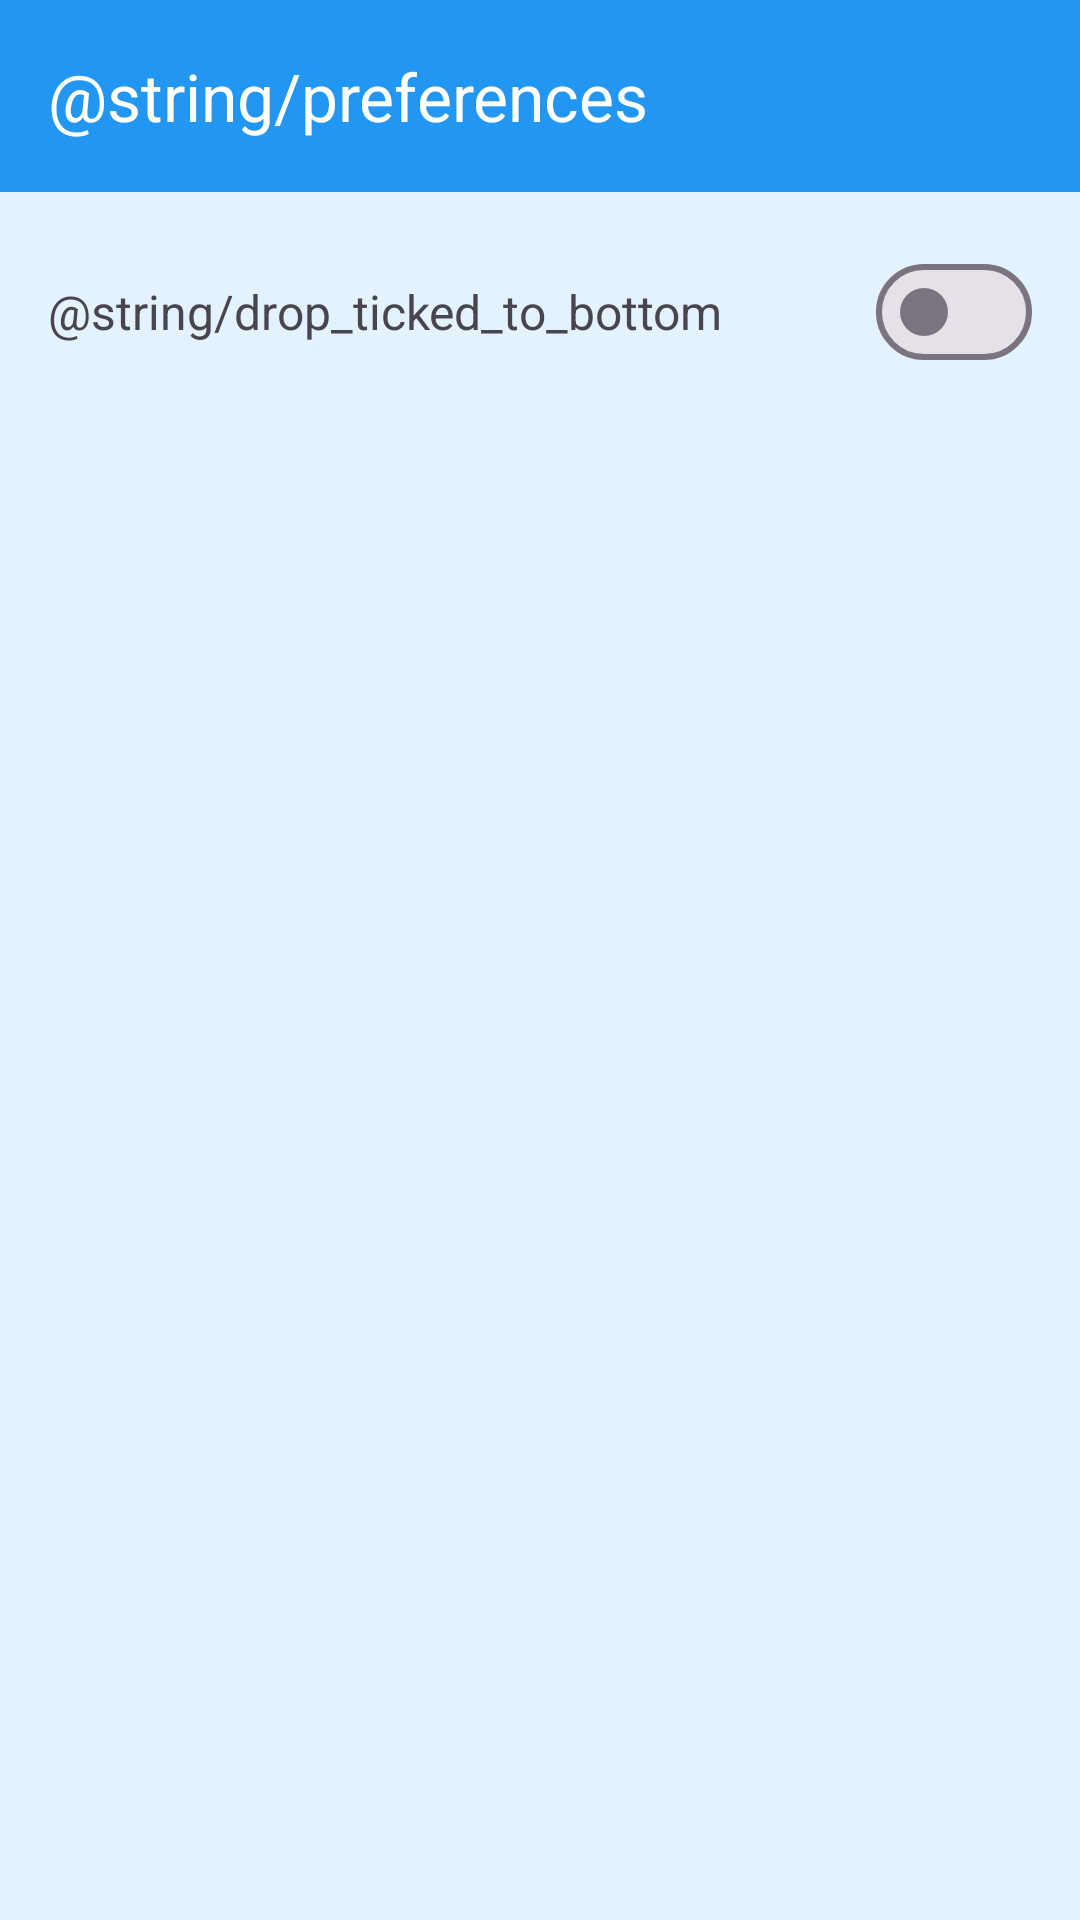

This screen was rendered from an Android layout file. Write that file and the resources it references.
<!-- AndroidManifest.xml: activity theme Theme.Shopt -->
<!-- res/layout/activity_preferences.xml -->
<?xml version="1.0" encoding="utf-8"?>
<LinearLayout xmlns:android="http://schemas.android.com/apk/res/android"
    xmlns:app="http://schemas.android.com/apk/res-auto"
    android:layout_width="match_parent"
    android:layout_height="match_parent"
    android:orientation="vertical">

    <com.google.android.material.appbar.AppBarLayout
        android:layout_width="match_parent"
        android:layout_height="wrap_content"
        android:theme="@style/Theme.Shopt.AppBarOverlay">

        <androidx.appcompat.widget.Toolbar
            android:id="@+id/toolbar"
            android:layout_width="match_parent"
            android:layout_height="?attr/actionBarSize"
            android:background="?attr/colorPrimary"
            app:popupTheme="@style/Theme.Shopt.PopupOverlay"
            app:title="@string/preferences"
            app:titleTextColor="@color/white" />

    </com.google.android.material.appbar.AppBarLayout>

    <LinearLayout
        android:layout_width="match_parent"
        android:layout_height="match_parent"
        android:orientation="vertical">

        <LinearLayout
            android:id="@+id/dropTickedPreference"
            android:layout_width="match_parent"
            android:layout_height="wrap_content"
            android:orientation="horizontal"
            android:padding="16dp"
            android:background="?attr/selectableItemBackground"
            android:clickable="true"
            android:focusable="true">

            <TextView
                android:layout_width="0dp"
                android:layout_height="wrap_content"
                android:layout_weight="1"
                android:text="@string/drop_ticked_to_bottom"
                android:textSize="16sp"
                android:layout_gravity="center_vertical" />

            <com.google.android.material.materialswitch.MaterialSwitch
                android:id="@+id/switchDropTicked"
                android:layout_width="wrap_content"
                android:layout_height="wrap_content"
                android:clickable="false"
                android:focusable="false" />

        </LinearLayout>

    </LinearLayout>

</LinearLayout>
<!-- resources referenced by this layout -->
<resources>
  <color name="white">#FFFFFF</color>
  <style name="Theme.Shopt.AppBarOverlay" parent="ThemeOverlay.Material3.ActionBar" />
  <style name="Theme.Shopt.PopupOverlay" parent="ThemeOverlay.Material3" />
  <style name="Theme.Shopt" parent="Theme.Material3.DayNight.NoActionBar">
          
          <item name="colorPrimary">@color/blue_primary</item>
          <item name="colorPrimaryVariant">@color/blue_primary_dark</item>
          <item name="colorOnPrimary">@color/white</item>
          <item name="colorSecondary">@color/blue_accent</item>
          <item name="colorOnSecondary">@color/black</item>
          <item name="android:windowBackground">@color/blue_light</item>
          <item name="colorSurface">@color/white</item>
          <item name="colorOnSurface">@color/black</item>
      </style>
  <color name="blue_primary">#2196F3</color>
  <color name="blue_primary_dark">#1976D2</color>
  <color name="blue_accent">#03DAC5</color>
  <color name="black">#000000</color>
  <color name="blue_light">#E3F2FD</color>
</resources>
